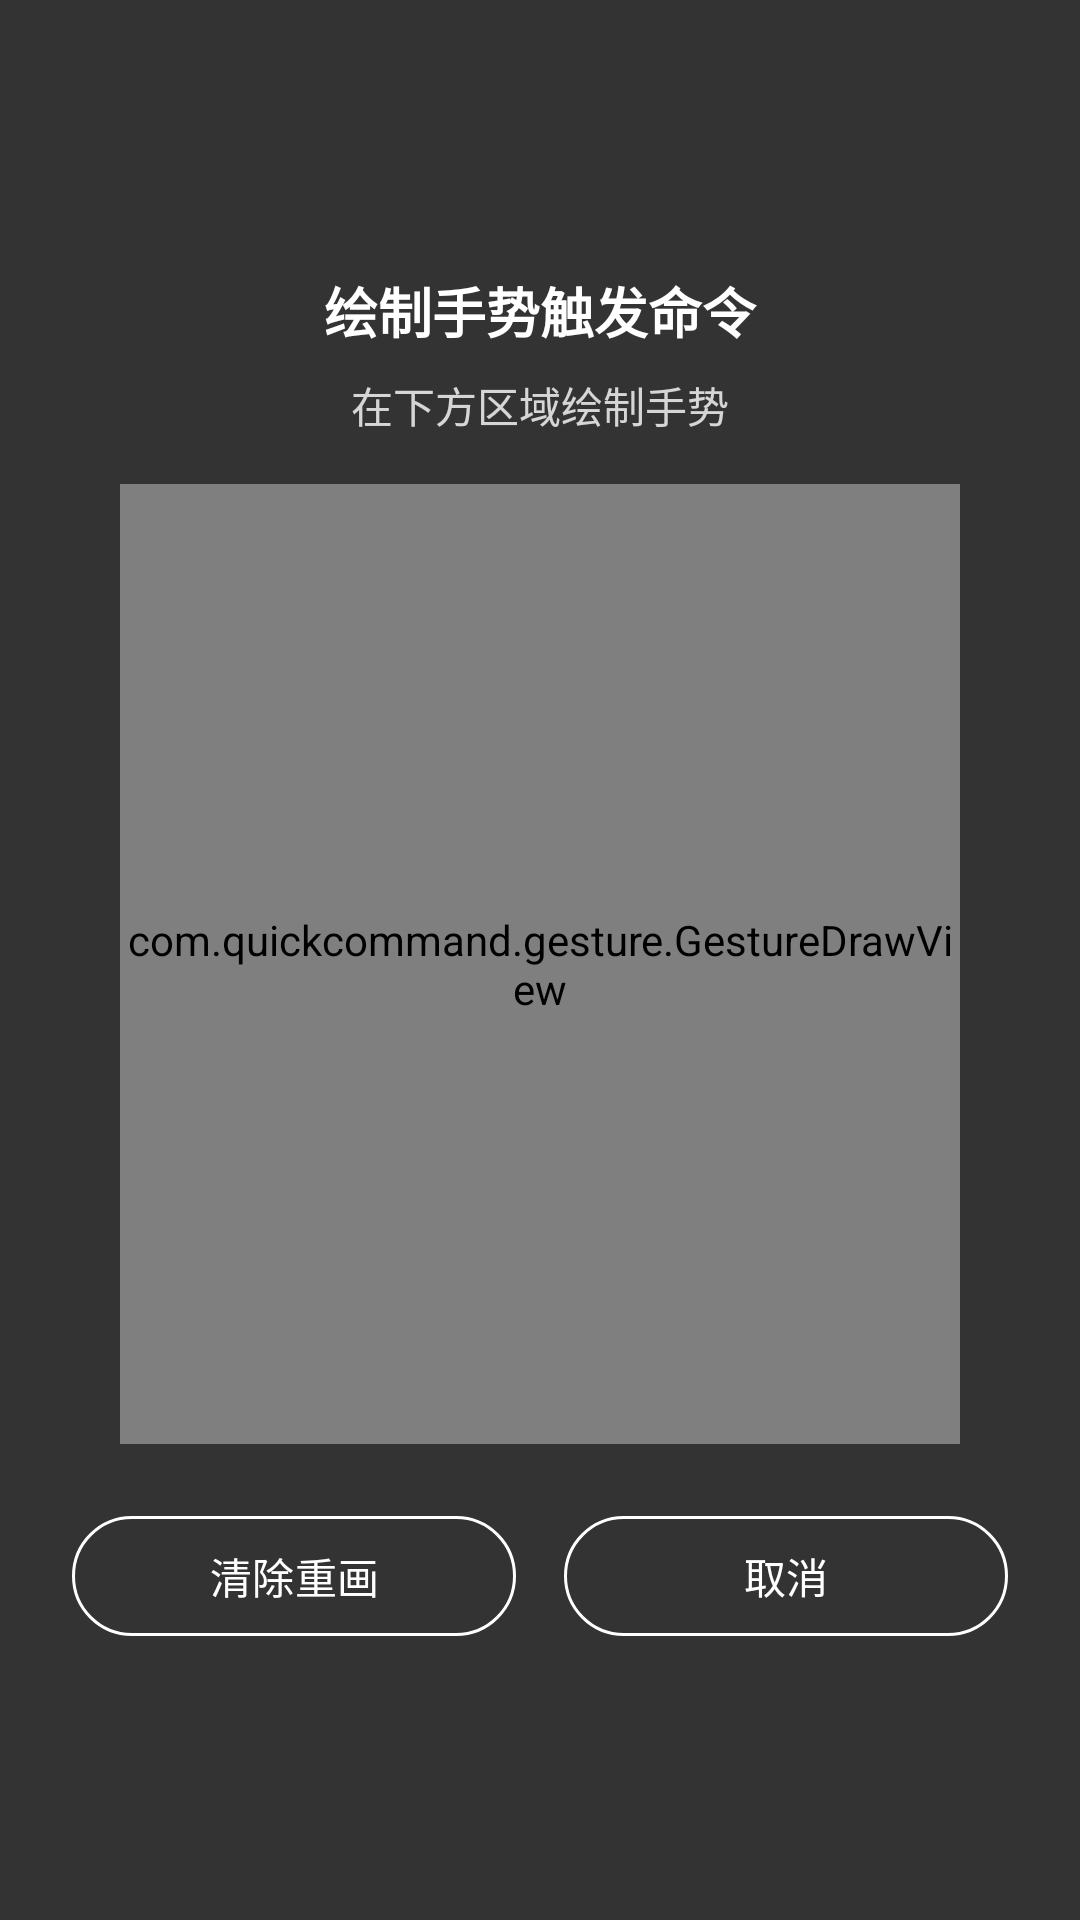

Here is an Android app screen rendered from its layout file. Give the layout XML and the strings, colors and styles it references.
<!-- AndroidManifest.xml: activity theme Theme.QuickCommand.Transparent -->
<!-- res/layout/activity_gesture_capture.xml -->
<?xml version="1.0" encoding="utf-8"?>
<FrameLayout
    xmlns:android="http://schemas.android.com/apk/res/android"
    xmlns:app="http://schemas.android.com/apk/res-auto"
    android:layout_width="match_parent"
    android:layout_height="match_parent"
    android:background="#CC000000">

    <LinearLayout
        android:layout_width="match_parent"
        android:layout_height="wrap_content"
        android:layout_gravity="center"
        android:orientation="vertical"
        android:padding="24dp">

        <TextView
            android:id="@+id/tvTitle"
            android:layout_width="match_parent"
            android:layout_height="wrap_content"
            android:text="绘制手势触发命令"
            android:textColor="@android:color/white"
            android:textSize="18sp"
            android:textStyle="bold"
            android:gravity="center"
            android:layout_marginBottom="8dp" />

        <TextView
            android:id="@+id/tvHint"
            android:layout_width="match_parent"
            android:layout_height="wrap_content"
            android:text="在下方区域绘制手势"
            android:textColor="#CCFFFFFF"
            android:textSize="14sp"
            android:gravity="center"
            android:layout_marginBottom="16dp" />

        
        <com.quickcommand.gesture.GestureDrawView
            android:id="@+id/gestureDrawView"
            android:layout_width="match_parent"
            android:layout_height="320dp"
            android:layout_marginHorizontal="16dp"
            android:layout_marginBottom="20dp" />

        <LinearLayout
            android:layout_width="match_parent"
            android:layout_height="wrap_content"
            android:orientation="horizontal"
            android:gravity="center">

            <com.google.android.material.button.MaterialButton
                android:id="@+id/btnClear"
                android:layout_width="0dp"
                android:layout_height="48dp"
                android:layout_weight="1"
                android:layout_marginEnd="8dp"
                android:text="清除重画"
                style="@style/Widget.Material3.Button.OutlinedButton"
                android:textColor="@android:color/white"
                app:strokeColor="@android:color/white" />

            <com.google.android.material.button.MaterialButton
                android:id="@+id/btnCancel"
                android:layout_width="0dp"
                android:layout_height="48dp"
                android:layout_weight="1"
                android:layout_marginStart="8dp"
                android:text="取消"
                style="@style/Widget.Material3.Button.OutlinedButton"
                android:textColor="@android:color/white"
                app:strokeColor="@android:color/white" />

        </LinearLayout>

    </LinearLayout>

</FrameLayout>
<!-- resources referenced by this layout -->
<resources>
  <style name="Theme.QuickCommand.Transparent" parent="Theme.Material3.Light.NoActionBar">
          <item name="android:windowIsTranslucent">true</item>
          <item name="android:windowBackground">@android:color/transparent</item>
          <item name="android:windowNoTitle">true</item>
          <item name="android:backgroundDimEnabled">true</item>
      </style>
</resources>
